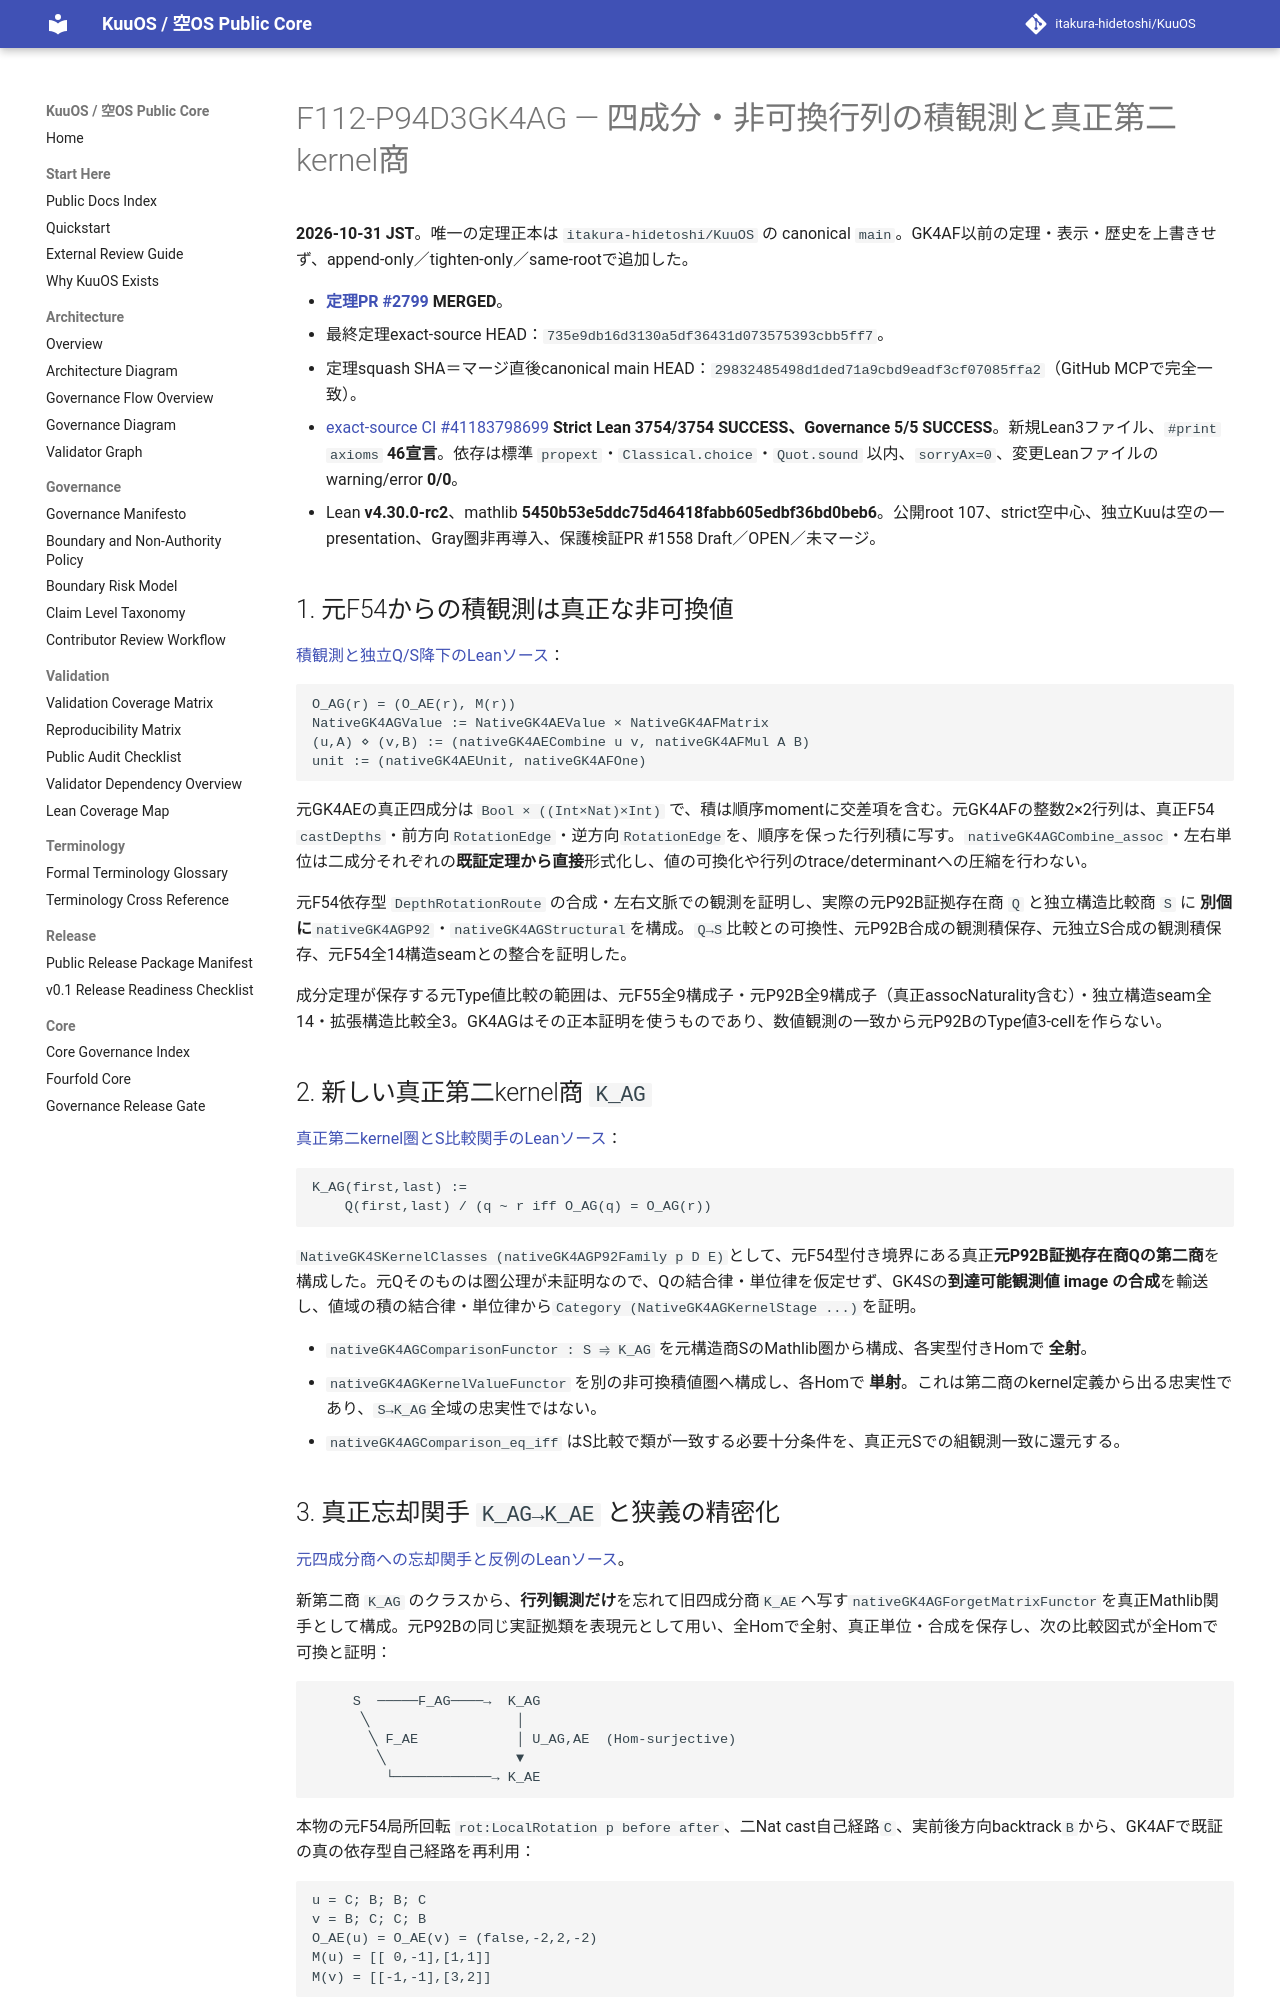

repository: itakura-hidetoshi/KuuOS · page: formal/GK4AG-joint-matrix-kernel-forgetful-refinement/index.html · generator: mkdocs

# F112-P94D3GK4AG — 四成分・非可換行列の積観測と真正第二kernel商

**2026-10-31 JST**。唯一の定理正本は `itakura-hidetoshi/KuuOS` の canonical `main`。GK4AF以前の定理・表示・歴史を上書きせず、append-only／tighten-only／same-rootで追加した。

- **[定理PR #2799](https://github.com/itakura-hidetoshi/KuuOS/pull/2799) MERGED**。
- 最終定理exact-source HEAD：`735e9db16d3130a5df36431d073575393cbb5ff7`。
- 定理squash SHA＝マージ直後canonical main HEAD：`29832485498d1ded71a9cbd9eadf3cf07085ffa2`（GitHub MCPで完全一致）。
- [exact-source CI #41183798699](https://github.com/itakura-hidetoshi/KuuOS/actions/runs/41183798699) **Strict Lean 3754/3754 SUCCESS、Governance 5/5 SUCCESS**。新規Lean3ファイル、`#print axioms` **46宣言**。依存は標準 `propext`・`Classical.choice`・`Quot.sound` 以内、`sorryAx=0`、変更Leanファイルのwarning/error **0/0**。
- Lean **v4.30.0-rc2**、mathlib **5450b53e5ddc75d46418fabb605edbf36bd0beb6**。公開root 107、strict空中心、独立Kuuは空の一presentation、Gray圏非再導入、保護検証PR #1558 Draft／OPEN／未マージ。

## 1. 元F54からの積観測は真正な非可換値

[積観測と独立Q/S降下のLeanソース](../../formal/Kuu/F112/PolygonNativeC60AQFullPentagonPhysicalNativeGK4AGProductObservation.lean)：

```text
O_AG(r) = (O_AE(r), M(r))
NativeGK4AGValue := NativeGK4AEValue × NativeGK4AFMatrix
(u,A) ⋄ (v,B) := (nativeGK4AECombine u v, nativeGK4AFMul A B)
unit := (nativeGK4AEUnit, nativeGK4AFOne)
```

元GK4AEの真正四成分は `Bool × ((Int×Nat)×Int)` で、積は順序momentに交差項を含む。元GK4AFの整数2×2行列は、真正F54 `castDepths`・前方向`RotationEdge`・逆方向`RotationEdge`を、順序を保った行列積に写す。`nativeGK4AGCombine_assoc`・左右単位は二成分それぞれの**既証定理から直接**形式化し、値の可換化や行列のtrace/determinantへの圧縮を行わない。

元F54依存型 `DepthRotationRoute` の合成・左右文脈での観測を証明し、実際の元P92B証拠存在商 `Q` と独立構造比較商 `S` に **別個に**`nativeGK4AGP92`・`nativeGK4AGStructural`を構成。`Q→S`比較との可換性、元P92B合成の観測積保存、元独立S合成の観測積保存、元F54全14構造seamとの整合を証明した。

成分定理が保存する元Type値比較の範囲は、元F55全9構成子・元P92B全9構成子（真正assocNaturality含む）・独立構造seam全14・拡張構造比較全3。GK4AGはその正本証明を使うものであり、数値観測の一致から元P92BのType値3-cellを作らない。

## 2. 新しい真正第二kernel商 `K_AG`

[真正第二kernel圏とS比較関手のLeanソース](../../formal/Kuu/F112/PolygonNativeC60AQFullPentagonPhysicalNativeGK4AGKernelCategory.lean)：

```text
K_AG(first,last) :=
    Q(first,last) / (q ~ r iff O_AG(q) = O_AG(r))
```

`NativeGK4SKernelClasses (nativeGK4AGP92Family p D E)`として、元F54型付き境界にある真正**元P92B証拠存在商Qの第二商**を構成した。元Qそのものは圏公理が未証明なので、Qの結合律・単位律を仮定せず、GK4Sの**到達可能観測値 image の合成**を輸送し、値域の積の結合律・単位律から`Category (NativeGK4AGKernelStage ...)`を証明。

- `nativeGK4AGComparisonFunctor : S ⥤ K_AG` を元構造商SのMathlib圏から構成、各実型付きHomで **全射**。
- `nativeGK4AGKernelValueFunctor` を別の非可換積値圏へ構成し、各Homで **単射**。これは第二商のkernel定義から出る忠実性であり、`S→K_AG`全域の忠実性ではない。
- `nativeGK4AGComparison_eq_iff` はS比較で類が一致する必要十分条件を、真正元Sでの組観測一致に還元する。
